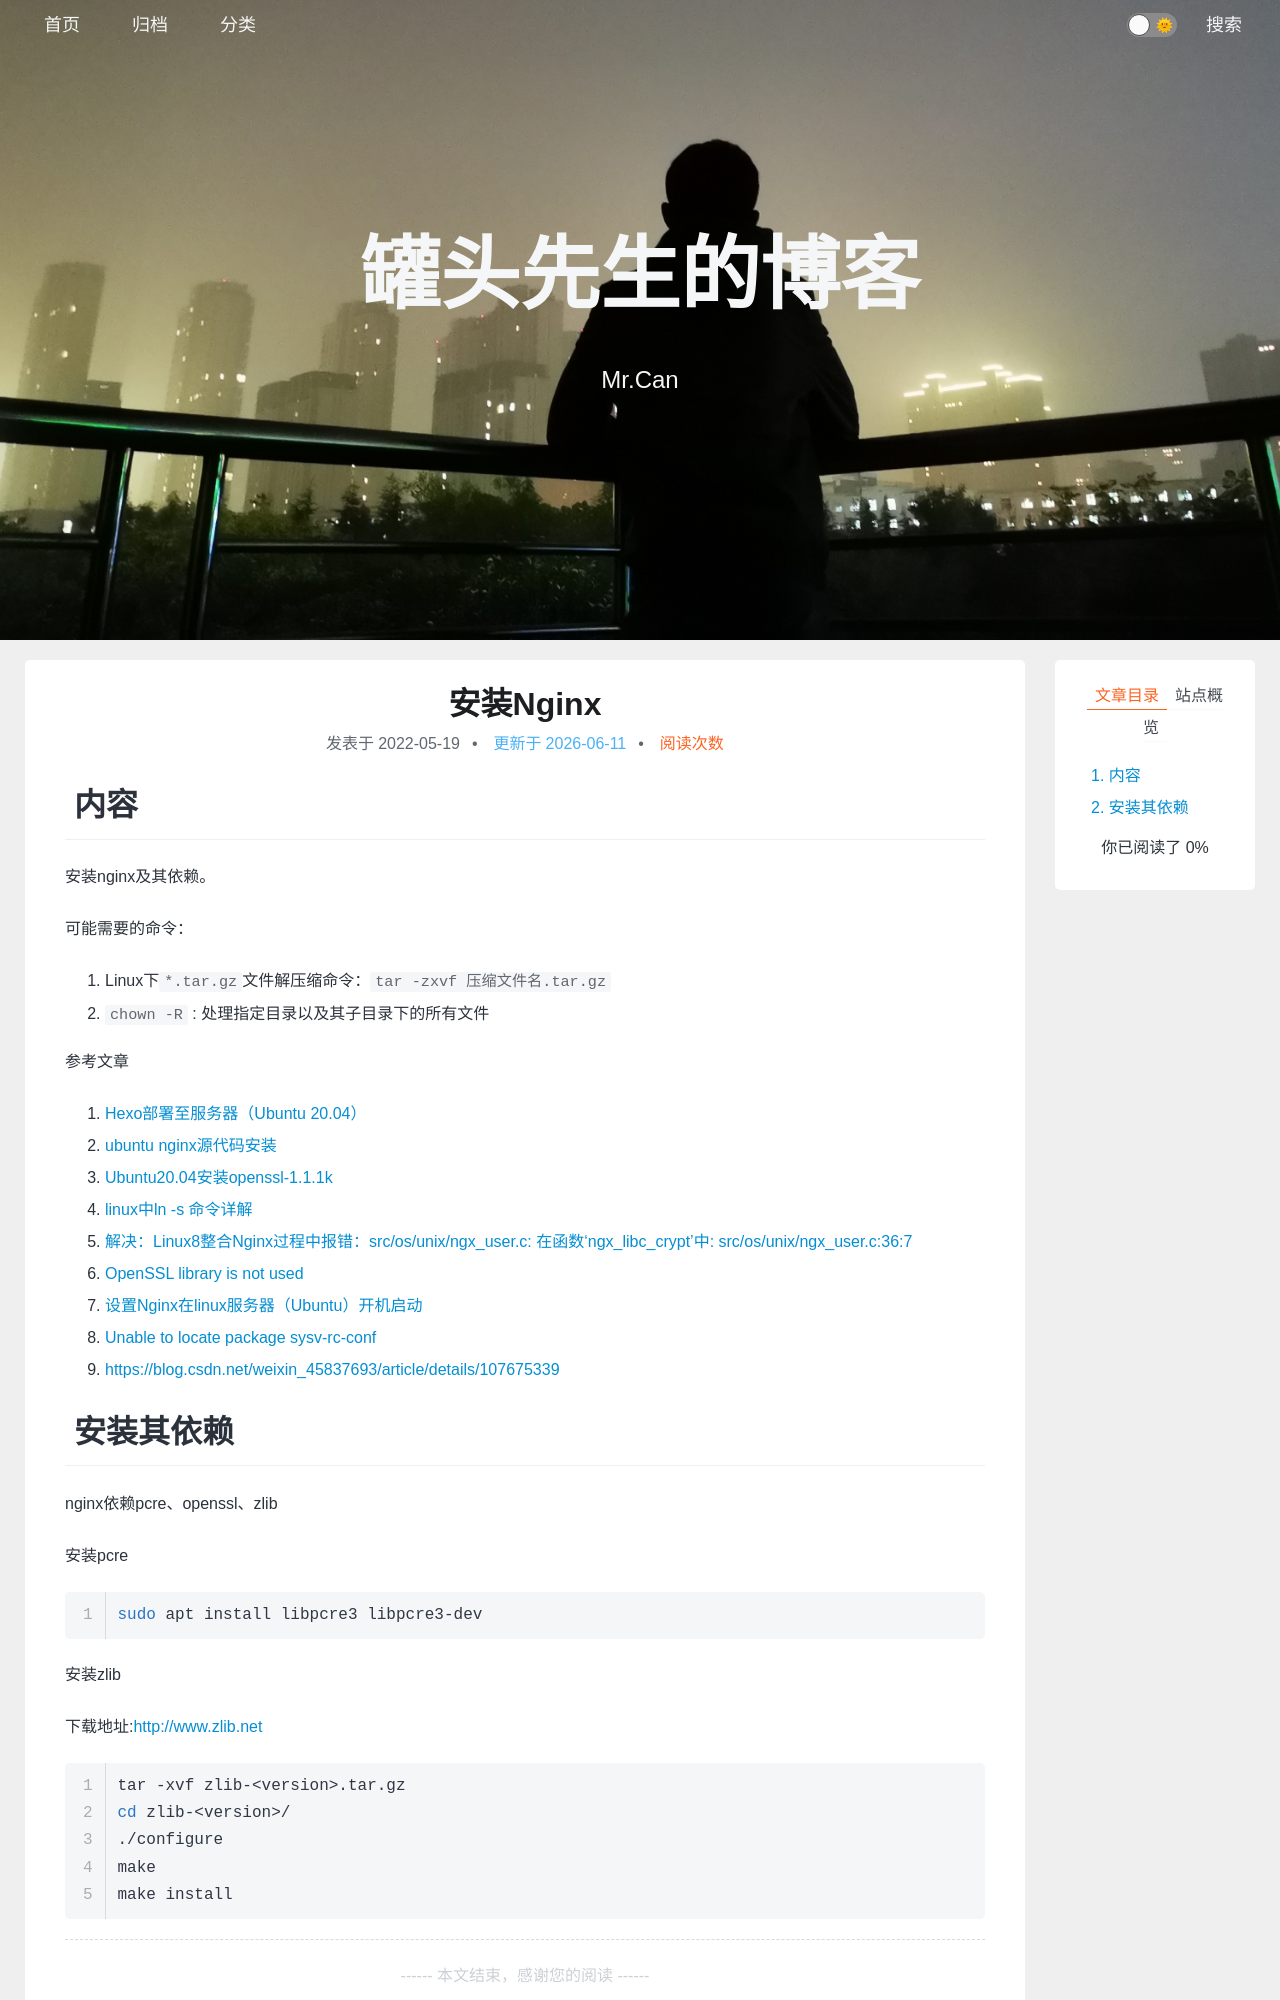

repository: xing-cg/xing-cg.github.io · page: 项目/安装nginx/index.html · generator: jekyll

---
title: 安装Nginx
categories:
  - - 项目
tags: 
date: 2022/5/19
updated: 
comments: 
published:
---
# 内容

安装nginx及其依赖。

可能需要的命令：

1. Linux下`*.tar.gz`文件解压缩命令：`tar -zxvf 压缩文件名.tar.gz`
2. `chown -R` : 处理指定目录以及其子目录下的所有文件

参考文章
